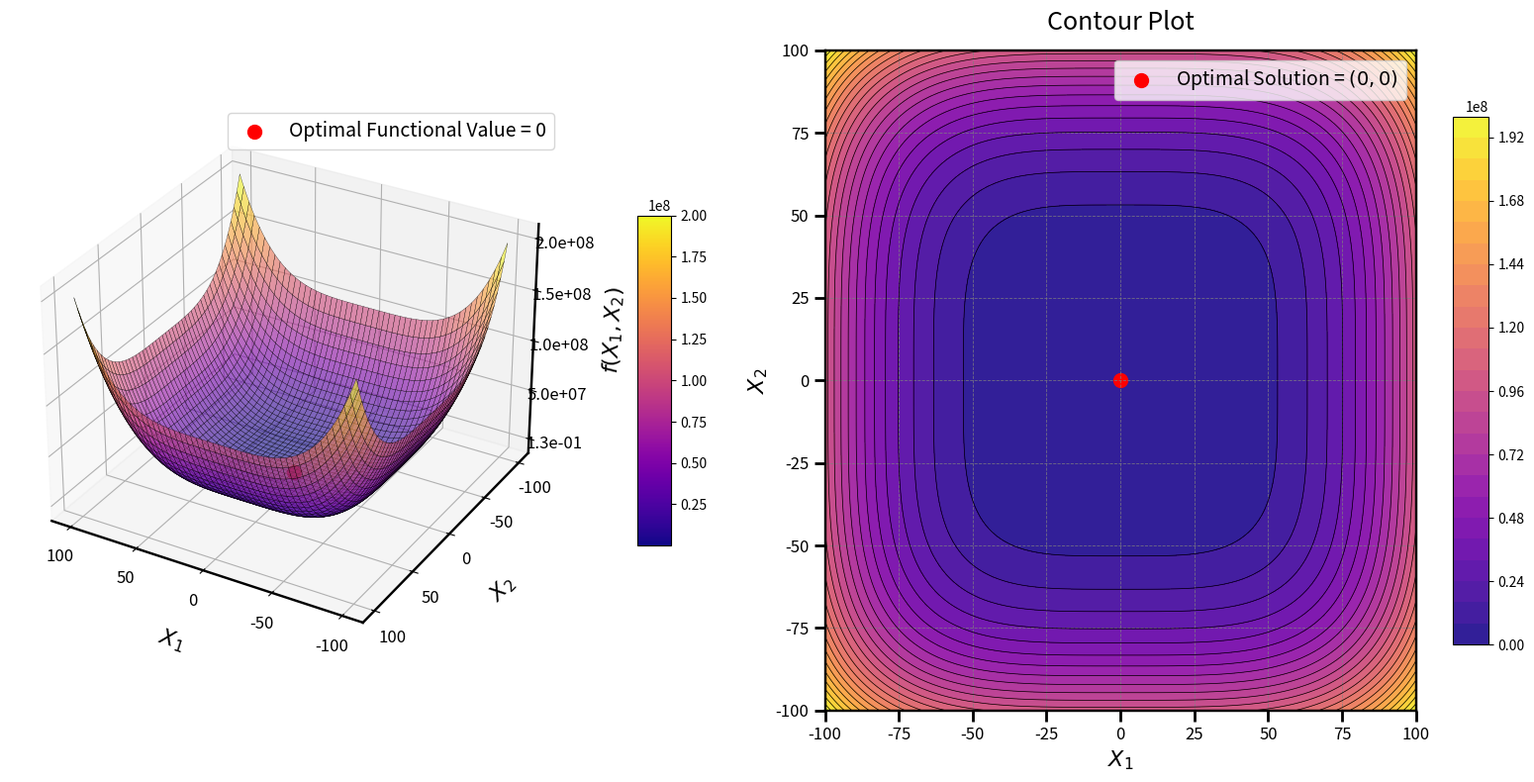

Here is the Python script that generated this plot:
import numpy as np
import matplotlib.pyplot as plt
from mpl_toolkits.mplot3d import Axes3D
from matplotlib import cm

# Define the Schumer Steiglitz Function
def schumer_steiglitz_function(x1, x2):
    return x1**4 + x2**4

# Generate grid
x1_vals = np.linspace(-100, 100, 200)
x2_vals = np.linspace(-100, 100, 200)
X1, X2 = np.meshgrid(x1_vals, x2_vals)
Z = schumer_steiglitz_function(X1, X2)

# Optimal solution
optimal_x1, optimal_x2 = 0, 0
optimal_z = schumer_steiglitz_function(optimal_x1, optimal_x2)

# Create figure
fig = plt.figure(figsize=(16, 8))

# 3D Surface plot
ax1 = fig.add_subplot(121, projection='3d')
surf = ax1.plot_surface(
    X1, X2, Z, cmap=cm.plasma, edgecolor='k', linewidth=0.2, antialiased=True, alpha=0.6
)

# Adjust axes labels
ax1.set_xlabel("$X_1$", labelpad=15, fontsize=16)
ax1.set_ylabel("$X_2$", labelpad=15, fontsize=16)
ax1.set_zlabel("$f(X_1, X_2)$", labelpad=15, fontsize=16)
ax1.tick_params(axis='x', labelsize=12)
ax1.tick_params(axis='y', labelsize=12)
ax1.tick_params(axis='z', labelsize=12)

ax1.xaxis.line.set_linewidth(1.75)
ax1.yaxis.line.set_linewidth(1.75)
ax1.zaxis.line.set_linewidth(1.75)

# Proper Z-axis scaling based on data range
z_min, z_max = Z.min(), Z.max()
z_ticks = np.linspace(z_min, z_max, 5)  # Create 5 evenly spaced ticks
ax1.set_zticks(z_ticks)

# Format Z-axis tick labels for readability
ax1.zaxis.set_major_formatter(plt.FuncFormatter(lambda x, _: f'{x:.1e}'))

# Set ticks and view angle
ax1.set_xticks(np.arange(-100, 101, 50))
ax1.set_yticks(np.arange(-100, 101, 50))
ax1.view_init(elev=30, azim=120)

# Mark optimal solution functional value on the surface
ax1.scatter(optimal_x1, optimal_x2, optimal_z, color='red', s=100, label='Optimal Functional Value = 0')
ax1.legend(loc='upper right', fontsize=14)

# Color bar for 3D plot
mappable = cm.ScalarMappable(cmap=cm.plasma)
mappable.set_array(Z)
fig.colorbar(mappable, ax=ax1, shrink=0.5, aspect=10, pad=0.1)

# Enhanced Contour Plot
ax2 = fig.add_subplot(122)
contour = ax2.contourf(X1, X2, Z, levels=30, cmap=cm.plasma, alpha=0.9)
contour_lines = ax2.contour(X1, X2, Z, levels=30, colors='k', linewidths=0.5)
fig.colorbar(contour, ax=ax2, shrink=0.8, aspect=15)

# Mark optimal solution in contour plot
ax2.scatter(optimal_x1, optimal_x2, color='red', s=100, label='Optimal Solution = $(0, 0)$')
ax2.legend(loc='upper right', fontsize=14)

# Enhance axes appearance for contour
for spine in ax2.spines.values():
    spine.set_linewidth(1.75)
    spine.set_edgecolor('black')

# Add grid and ticks
ax2.grid(color='gray', linestyle='--', linewidth=0.6, alpha=0.8)
ax2.tick_params(axis='x', width=2, length=8, labelsize=12)
ax2.tick_params(axis='y', width=2, length=8, labelsize=12)
ax2.set_xlabel("$X_1$", fontsize=16)
ax2.set_ylabel("$X_2$", fontsize=16)

ax2.set_title("Contour Plot", fontsize=18, pad=15)

plt.tight_layout()
plt.show()
